The GitHub repository Toheed-Ali/AirCommand-OS contains a labelled image folder "dataset" with 2 categories: palm, peace. Examples follow, each with its label.

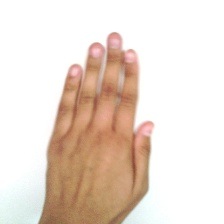
Label: palm

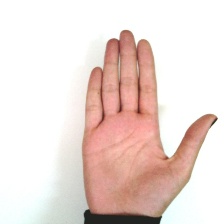
Label: palm

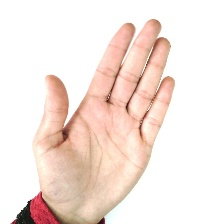
Label: palm

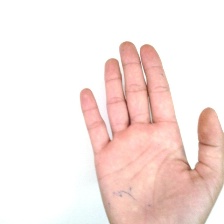
Label: palm

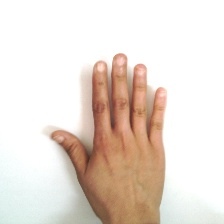
Label: palm

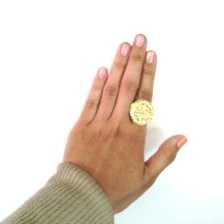
Label: palm
